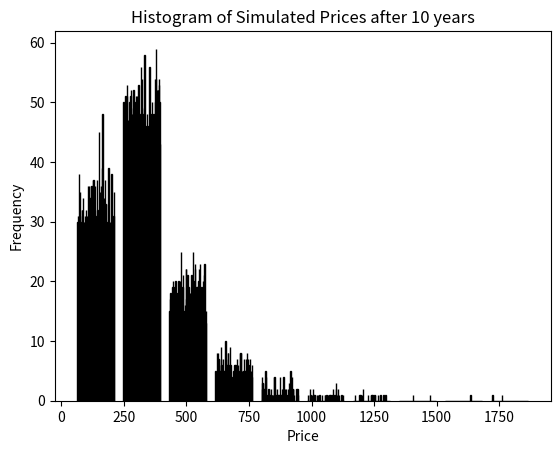

Write the Python code that produced this figure. (Note: this script raises an exception after producing the figure.)
import numpy as np
import matplotlib.pyplot as plt


class Stock:
    def __init__(self, expected_return, volatility, current_price, dividend_yield=0.02, historical_prices=None):
        # 멤버 변수 초기화
        self._expected_return = expected_return  # 1년간 기대수익률
        self._volatility = volatility  # 1년간 변동성
        self._current_price = current_price  # 현재 주가 (S0)
        self._dividend_yield = dividend_yield  # 배당수익률
        self._historical_prices = historical_prices if historical_prices is not None else []  # 역대 주가 데이터

    def simulate_price(self, T, seed=None, size=1):
        # T년 후의 주가를 시뮬레이션하는 함수
        if seed is not None:
            # 시드 값 설정
            np.random.seed(seed)
        # 결과를 반환할 리스트 생성
        result = []

        for i in range(size):
            # 정규분포 난수 생성
            random_values = np.random.normal(0, 1, size)

            # 표준 정규 분포를 따르는 주가를 계산하여 리스트에 저장
            result.append(self._current_price * np.exp(
                (self._expected_return - 0.5 * self._volatility ** 2) * T + self._volatility * np.sqrt(
                    T) * random_values))

        return result

    def simulate_multiple_prices(self, T, seeds):
        # 여러 시드 값을 사용하여 T년 후의 주가를 시뮬레이션하는 함수
        prices = []
        for seed in seeds:
            prices.append(self.simulate_price(T, seed=seed, size=10))  # 각 시드로 10개의 샘플 생성
        return prices

    def get_expected_mean(self, T, seeds):
        # 여러 시드 값을 사용한 시뮬레이션 결과의 기대평균 계산
        prices = self.simulate_multiple_prices(T, seeds)
        means = [np.mean(price) for price in prices]  # 각 시뮬레이션의 평균 계산
        return np.mean(means)  # 전체 평균 반환

    def get_variance(self, T, seeds):
        # 여러 시드 값을 사용한 시뮬레이션 결과의 분산 계산
        prices = self.simulate_multiple_prices(T, seeds)
        variances = [np.var(price) for price in prices]  # 각 시뮬레이션의 분산 계산
        return np.mean(variances)  # 전체 분산 반환

    def get_per(self, earnings_per_share):
        # 주가수익비율(PER)을 계산하는 함수
        current_per = self._current_price / earnings_per_share  # PER 계산
        return current_per

    def get_moving_average(self, window):
        # 이동평균을 계산하는 함수
        if len(self._historical_prices) < window:
            return None  # 데이터가 충분하지 않으면 None 반환
        return np.mean(self._historical_prices[-window:])

    def get_bollinger_bands(self, window, num_std_dev=2):
        # 볼린저 밴드를 계산하는 함수
        if len(self._historical_prices) < window:
            return None, None  # 데이터가 충분하지 않으면 None 반환
        moving_average = self.get_moving_average(window)
        moving_std_dev = np.std(self._historical_prices[-window:])
        upper_band = moving_average + (num_std_dev * moving_std_dev)
        lower_band = moving_average - (num_std_dev * moving_std_dev)
        return upper_band, lower_band

    def get_dividend(self, years=1):
        # 배당금 계산 함수
        return self._current_price * self._dividend_yield * years

    def add_historical_price(self, price):
        # 역대 주가 데이터를 추가하는 함수
        self._historical_prices.append(price)

    def plot_histogram(self, T, seed, bins=10):
        # 주가 시뮬레이션 결과의 히스토그램을 그리는 함수
        prices = self.simulate_price(T, seed=seed, size=100)  # 100개의 샘플 생성
        plt.hist(prices, bins=bins, edgecolor='black')  # 히스토그램 그리기
        plt.title(f'Histogram of Simulated Prices after {T} years')
        plt.xlabel('Price')
        plt.ylabel('Frequency')
        plt.show()


###### 변수 초기화 ######
# 11% 기대 수익률
expected_return = 0.11
# 15% 변동성
volatility = 0.15
# 현재 주가
current_price = 109
# 5% 배당수익률
dividend_yield = 0.05
# 역대 주가 데이터
historical_prices = [91, 80, 97, 104, 102, 117, 120, 119]

###### 클래스 생성 ######
stock = Stock(expected_return, volatility, current_price, dividend_yield, historical_prices)

###### 주가 시뮬레이션 ######
# 10년 후 주가를 다양한 시드로 시뮬레이션
seeds = [10, 42, 12, 55, 33, 10]                                ###### 시드를 학번으로 두글자씩 잘라서 여러개 넣어도 되고 하나만 넣어도 됨
prices_after_10_years = stock.simulate_multiple_prices(10, seeds)

###### 기대평균 계산 함수 ######
expected_mean = stock.get_expected_mean(10, seeds)
print(f'기대평균 = {expected_mean}')

###### 분산 계산 함수 ######
variance = stock.get_variance(10, seeds)
print(f'분산 = {variance}')

###### 히스토그램 그리기 함수 ######
stock.plot_histogram(10, seed=42)

###### PER 계산 함수 ######
# 주당 순이익
earnings_per_share = 3
per = stock.get_per(earnings_per_share)
print(f'당기순이익(PER) = {per}')

###### 이동평균 계산 함수 ######
# 이동일
window = 3
moving_average = stock.get_moving_average(window=window)
print(f'이동평균 ({window}일) = {moving_average}')

###### 볼린저 밴드 계산 함수 ######
# 이동일
window = 3
upper_band, lower_band = stock.get_bollinger_bands(window=window)
print(f'볼린저 밴드 ({window}일) = 상한 -> {upper_band}, 하한 -> {lower_band}')

###### 배당금 계산 함수 ######
dividend = stock.get_dividend(years=1)
print(f'배당금 = {dividend}')

###### 역대 주가 데이터 추가 함수 ######
stock.add_historical_price(112)
print(f'역대 주가 = {stock.historical_prices}')
